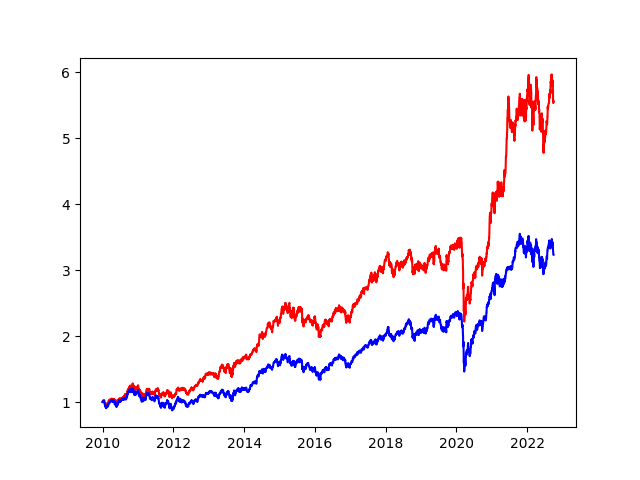

Values plotted in this chart, from the file beside it:
MONTH, PORTFOLIO, BENCHMARK
2010-01, -0.05577, -0.06133
2010-02, 0.04222, 0.008244
2010-03, 0.0521, 0.06639
2010-04, 0.007412, 0.005506
2010-05, -0.03005, -0.03632
2010-06, 0.03418, 0.04447
2010-07, 0.01755, 0.01037
2010-08, 0.02791, 0.006483
2010-09, 0.09948, 0.1162
2010-10, 0.01408, -0.002032
2010-11, -0.00599, -0.02576
2010-12, 0.02919, 0.04636
2011-01, -0.0857, -0.1025
2011-02, -0.06086, -0.03136
2011-03, 0.1088, 0.09385
2011-04, 0.002357, -0.01444
2011-05, -0.03311, -0.04807
2011-06, 0.02135, 0.03185
2011-07, 0.0007917, -0.02929
2011-08, -0.05593, -0.08774
2011-09, 0.004763, -0.01155
2011-10, 0.05563, 0.07755
2011-11, -0.06124, -0.09285
2011-12, -0.02564, -0.04299
2012-01, 0.05788, 0.1243
2012-02, 0.03798, 0.03576
2012-03, 0.02148, -0.01665
2012-04, -0.009551, -0.008951
2012-05, -0.05728, -0.06172
2012-06, 0.0656, 0.07202
2012-07, 0.008415, -0.009453
2012-08, 0.02368, 0.005642
2012-09, 0.07231, 0.08459
2012-10, -0.01137, -0.01466
2012-11, 0.08443, 0.04629
2012-12, -0.003578, 0.004294
2013-01, 0.007901, 0.02196
2013-02, -0.03798, -0.05662
2013-03, 0.003783, -0.001844
2013-04, 0.08891, 0.04358
2013-05, 0.009658, 0.009401
2013-06, -0.01274, -0.02401
2013-07, -0.00102, -0.01715
2013-08, -0.04284, -0.04706
2013-09, 0.06728, 0.04816
2013-10, 0.06106, 0.09831
2013-11, 0.003654, -0.01953
2013-12, 0.02819, 0.02071
2014-01, -0.00713, -0.03403
2014-02, 0.02118, 0.03078
2014-03, 0.03779, 0.06807
2014-04, 0.007713, -0.001163
2014-05, 0.05316, 0.07968
2014-06, 0.07108, 0.05275
2014-07, 0.005015, 0.01445
2014-08, 0.05193, 0.03018
2014-09, 0.01317, 0.001314
2014-10, 0.03583, 0.04487
2014-11, 0.01838, 0.03197
2014-12, -0.01401, -0.03558
... 93 more rows
